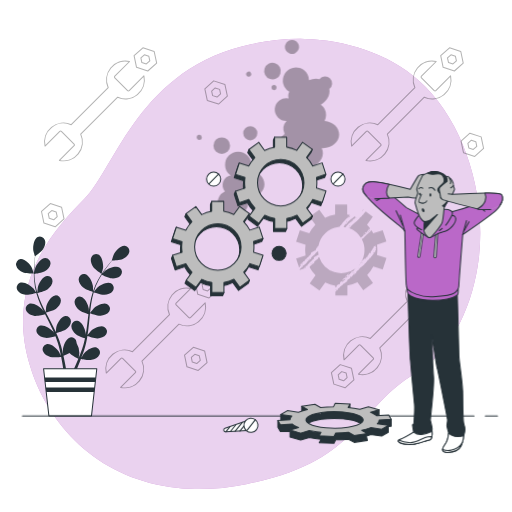
t = 0.00 s
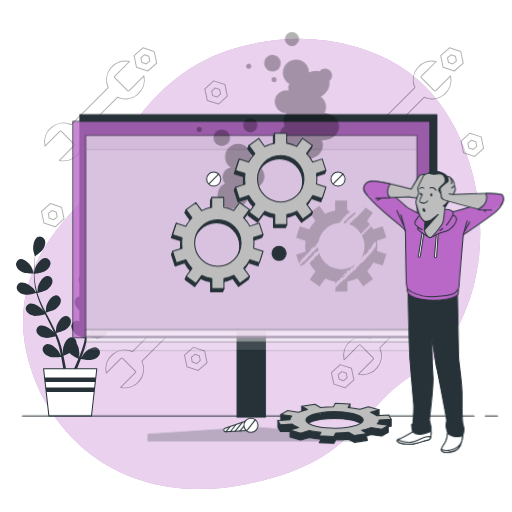
t = 1.15 s
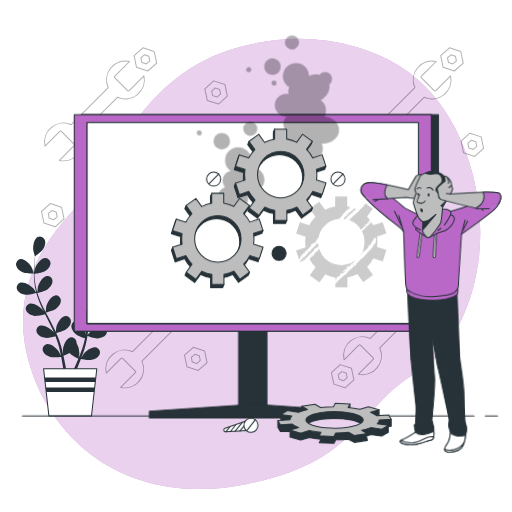
t = 2.35 s
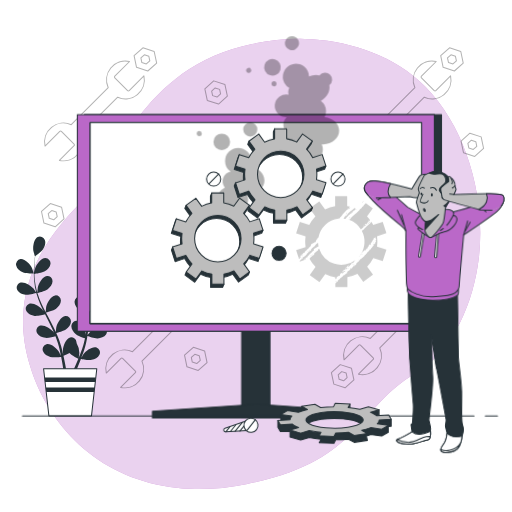
t = 3.55 s
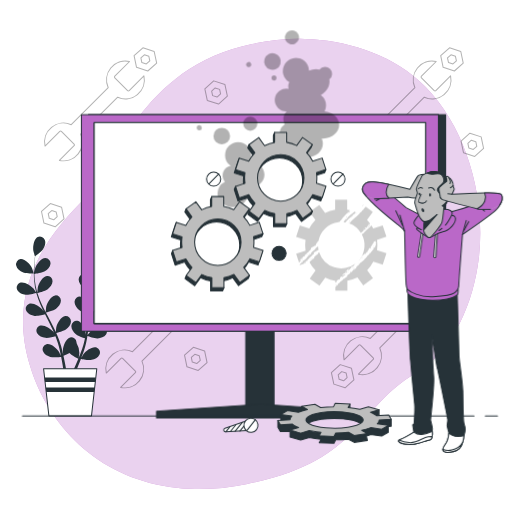
t = 4.60 s
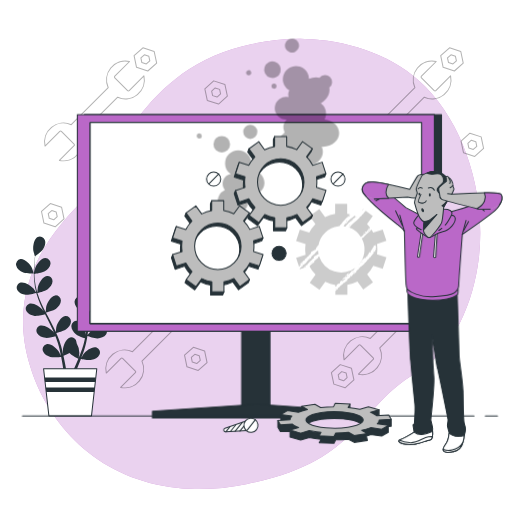
t = 5.80 s

The animated SVG that drew these frames (rendered in a browser with its animation timeline set to each time). Animation: 4 CSS @keyframes rules; one cycle of 7.00 s, repeats indefinitely.

<svg class="animated" id="freepik_stories-computer-troubleshooting" xmlns="http://www.w3.org/2000/svg" viewBox="0 0 500 500" version="1.1" xmlns:xlink="http://www.w3.org/1999/xlink" xmlns:svgjs="http://svgjs.com/svgjs"><style>svg#freepik_stories-computer-troubleshooting:not(.animated) .animable {opacity: 0;}svg#freepik_stories-computer-troubleshooting.animated #eltn2lgbxhly {animation: 1s 1 forwards ease-in slideUp;animation-delay: 0s;}svg#freepik_stories-computer-troubleshooting.animated #elxhmcxpgl44o {animation: 1s 1 forwards ease-in slideUp;animation-delay: 0.14285714285714285s;opacity: 0}svg#freepik_stories-computer-troubleshooting.animated #el25f6zzjfwpj {animation: 1s 1 forwards ease-in slideUp;animation-delay: 0.2857142857142857s;opacity: 0}svg#freepik_stories-computer-troubleshooting.animated #elvvn6aw5ac7f {animation: 1s 1 forwards ease-in slideUp;animation-delay: 0.42857142857142855s;opacity: 0}svg#freepik_stories-computer-troubleshooting.animated #el5t2czn4v1ws {animation: 1s 1 forwards ease-in slideUp;animation-delay: 0.5714285714285714s;opacity: 0}svg#freepik_stories-computer-troubleshooting.animated #elpcymii2okq {animation: 1s 1 forwards ease-in slideUp;animation-delay: 0.7142857142857142s;opacity: 0}svg#freepik_stories-computer-troubleshooting.animated #elki6zza8x3at {animation: 1s 1 forwards ease-in slideUp;animation-delay: 0.8571428571428571s;opacity: 0}svg#freepik_stories-computer-troubleshooting.animated #freepik--Device--inject-327 {animation: 1s 1 forwards ease-in slideUp,6s Infinite  linear shake;animation-delay: 0s,1s;}svg#freepik_stories-computer-troubleshooting.animated #freepik--Character--inject-327 {animation: 3s Infinite  linear wind;animation-delay: 0s;}svg#freepik_stories-computer-troubleshooting.animated #freepik--Smoke--inject-327 {animation: 3s Infinite  linear floating;animation-delay: 0s;}svg#freepik_stories-computer-troubleshooting.animated #freepik--gears-1--inject-327 {animation: 6s Infinite  linear floating;animation-delay: 0s;}            @keyframes slideUp {                0% {                    opacity: 0;                    transform: translateY(30px);                }                100% {                    opacity: 1;                    transform: inherit;                }            }                    @keyframes shake {                10%, 90% {                    transform: translate3d(-1px, 0, 0);                  }                  20%, 80% {                    transform: translate3d(2px, 0, 0);                  }                  30%, 50%, 70% {                    transform: translate3d(-4px, 0, 0);                  }                  40%, 60% {                    transform: translate3d(4px, 0, 0);                  }            }                    @keyframes wind {                0% {                    transform: rotate( 0deg );                }                25% {                    transform: rotate( 1deg );                }                75% {                    transform: rotate( -1deg );                }            }                    @keyframes floating {                0% {                    opacity: 1;                    transform: translateY(0px);                }                50% {                    transform: translateY(-10px);                }                100% {                    opacity: 1;                    transform: translateY(0px);                }            }        </style><g id="freepik--background-simple--inject-327" style="transform-origin: 245.758px 257.766px 0px;" class="animable"><path d="M467.6,251.91c-4.93,41.8-24,90.41-62.14,112.73-57.59,33.75-52.77,85.64-165.19,108.2a231.26,231.26,0,0,1-49.84,4.71,194.66,194.66,0,0,1-24.47-2C94.51,465.12,46.43,415.46,28.79,355.5,5.58,276.66,51.93,225,82.65,193.94s53.23-128,163.57-151A223.75,223.75,0,0,1,297.45,38c39.26,1,82.08,13.86,111.71,40.76q3.33,3,6.5,6.28C456.84,127.33,474.34,194.92,467.6,251.91Z" style="fill: rgb(186, 104, 200); transform-origin: 245.758px 257.766px 0px;" id="ellz9j11t6ul" class="animable"></path><g id="eleeva7a942xo"><path d="M467.6,251.91c-4.93,41.8-24,90.41-62.14,112.73-57.59,33.75-52.77,85.64-165.19,108.2a231.26,231.26,0,0,1-49.84,4.71,194.66,194.66,0,0,1-24.47-2C94.51,465.12,46.43,415.46,28.79,355.5,5.58,276.66,51.93,225,82.65,193.94s53.23-128,163.57-151A223.75,223.75,0,0,1,297.45,38c39.26,1,82.08,13.86,111.71,40.76q3.33,3,6.5,6.28C456.84,127.33,474.34,194.92,467.6,251.91Z" style="fill: rgb(255, 255, 255); opacity: 0.7; transform-origin: 245.758px 257.766px 0px;" class="animable"></path></g></g><g id="freepik--Plant--inject-327" style="transform-origin: 71.013px 318.623px 0px;" class="animable"><path d="M22.26,265.78C25.37,267.14,33,267,33,267s-1.64-5-1.78-5.28C29.53,258.2,24.25,252.44,20,253a5.13,5.13,0,0,0-4.12,6.42C16.56,262.42,19.61,264.63,22.26,265.78Z" style="fill: rgb(38, 50, 56); transform-origin: 24.3486px 259.983px 0px;" id="elpu8ke7raajf" class="animable"></path><path d="M24.88,287.81c3.23.47,10-1.5,10.55-1.65a91.77,91.77,0,0,0,4.12,11.39c.93,2.16,1.94,4.31,3,6.45-.62-.91-1.18-1.72-1.27-1.82-2.53-2.93-9.14-7.09-13.13-5.4a5.12,5.12,0,0,0-2.27,7.29c1.47,2.68,5,4,7.86,4.42s8.72-1.14,10.25-1.57c.41.81.81,1.63,1.22,2.45,2,3.91,3.94,7.81,5.76,11.69.65,1.37,1.23,2.74,1.82,4.11-.55-.81-1-1.48-1.11-1.58-2.53-2.92-9.14-7.09-13.13-5.39a5.13,5.13,0,0,0-2.27,7.28c1.47,2.68,5,4,7.86,4.42s8.15-1,10-1.49c.56,1.42,1.13,2.84,1.6,4.24.31,1,.67,1.87.92,2.86s.54,1.93.81,2.88c.44,1.85.91,3.76,1.3,5.57.28,1.27.52,2.47.77,3.69-.62-1.37-1.9-4-2-4.23-2.05-3.28-8-8.4-12.16-7.33A5.14,5.14,0,0,0,42,343c1,2.87,4.34,4.72,7.1,5.56,3.05.93,9.78.08,10.62,0,.41,2,.78,4,1.1,5.83.73,4.1,1.27,7.77,1.68,10.88h2.84c-.49-3.22-1.14-7.05-2-11.35-.41-2-.88-4.22-1.38-6.46a55.55,55.55,0,0,0,5.93-2.78c2.21,2.4,7.9,5.21,8.63,5.57-.77,1.9-1.54,3.74-2.3,5.47-1.57,3.61-3.06,6.82-4.38,9.55h3.07c1.13-2.52,2.38-5.38,3.68-8.55.79-1.93,1.6-4,2.41-6.15.82.17,7.48,1.53,10.59.83,2.82-.64,6.24-2.23,7.5-5a5.14,5.14,0,0,0-2.83-7.09c-4.11-1.38-10.38,3.29-12.68,6.4-.13.18-1.38,2.34-2.14,3.71.32-.87.65-1.72,1-2.62.65-1.79,1.25-3.59,1.91-5.53.28-.95.57-1.9.85-2.87s.51-2,.78-3c.56-2.34,1-4.75,1.41-7.18,1.56.57,7.15,2.52,10,2.31s6.5-1.26,8.17-3.82a5.14,5.14,0,0,0-1.73-7.44c-3.85-2-10.75,1.68-13.49,4.41-.17.17-1.92,2.35-2.86,3.56.23-1.46.47-2.92.65-4.41.54-4.29.94-8.66,1.37-13,.13-1.34.27-2.66.41-4,.56.21,7.15,2.66,10.39,2.44,2.89-.21,6.5-1.27,8.17-3.83a5.12,5.12,0,0,0-1.72-7.43c-3.85-2-10.76,1.67-13.5,4.4-.2.21-2.71,3.35-3.31,4.18.31-2.93.64-5.84,1.09-8.7a89.63,89.63,0,0,1,2.5-11.45c.25.1,7.12,2.7,10.45,2.46,2.88-.2,6.5-1.26,8.16-3.82a5.13,5.13,0,0,0-1.72-7.44c-3.85-2-10.75,1.68-13.5,4.41-.21.21-2.91,3.59-3.36,4.24.07-.22.11-.45.18-.67a66.15,66.15,0,0,1,4.53-10.82c1-1.93,2-3.72,3.1-5.44,1.23.62,6.88,3.36,9.89,3.48s6.6-.54,8.54-2.9a5.13,5.13,0,0,0-.89-7.58c-3.62-2.4-10.88.49-13.9,2.9-.17.13-1.69,1.65-2.79,2.77.49-.77,1-1.57,1.47-2.3,1.81-2.73,3.64-5.11,5.27-7.22.94-1.18,1.82-2.24,2.65-3.22,1.52,0,7.65-.21,10.33-1.47s5.61-3.52,6.24-6.51a5.13,5.13,0,0,0-4.29-6.31c-4.31-.47-9.43,5.44-11,9-.14.31-1.71,5.33-1.64,5.33h.1c-.82.92-1.68,1.92-2.6,3-1.69,2.07-3.57,4.42-5.45,7.12a90.82,90.82,0,0,0-5.65,9,67.42,67.42,0,0,0-4.83,10.87,1,1,0,0,1,0,.14c0-1.27,0-4.82-.07-5.1-.49-3.83-3.71-10.95-8-11.74a5.12,5.12,0,0,0-5.91,4.82c-.25,3,2,6.1,4.11,8,2.43,2.18,9.18,4.28,9.72,4.44a89.87,89.87,0,0,0-2.85,11.77c-.42,2.32-.76,4.67-1.08,7,0-1.1,0-2.08,0-2.22-.5-3.84-3.72-11-8-11.74a5.12,5.12,0,0,0-5.91,4.82c-.25,3,2,6.1,4.11,8s7.91,3.86,9.43,4.35c-.12.9-.24,1.81-.35,2.71-.52,4.35-1,8.69-1.64,12.94-.21,1.49-.48,3-.75,4.42,0-1,0-1.79,0-1.92-.5-3.83-3.71-11-8-11.74a5.13,5.13,0,0,0-5.92,4.82c-.25,3.05,2,6.1,4.12,8s7.35,3.68,9.15,4.26c-.32,1.49-.63,3-1,4.42-.27,1-.47,1.93-.81,2.9s-.61,1.9-.91,2.84c-.66,1.79-1.32,3.64-2,5.37-.47,1.21-.93,2.35-1.39,3.5.23-1.49.63-4.41.63-4.65A19.89,19.89,0,0,0,74.76,335a6.07,6.07,0,0,0-.07-1.13,5.12,5.12,0,0,0-6.27-4.35c-4.18,1.11-6.84,8.46-7,12.33,0,.22.14,2.71.26,4.28-.21-.91-.41-1.8-.63-2.73-.44-1.86-.94-3.69-1.46-5.67-.28-.94-.57-1.9-.87-2.86s-.67-2-1-2.93c-.83-2.26-1.77-4.52-2.78-6.77,1.62-.39,7.35-1.85,9.66-3.62s4.72-4.63,4.7-7.69a5.12,5.12,0,0,0-5.54-5.25c-4.31.47-8,7.33-8.83,11.12,0,.23-.3,3-.41,4.55-.62-1.35-1.22-2.7-1.89-4-1.93-3.88-4-7.74-6-11.61-.63-1.18-1.24-2.37-1.86-3.55.58-.14,7.43-1.73,10-3.71,2.3-1.75,4.73-4.63,4.71-7.69a5.13,5.13,0,0,0-5.54-5.25c-4.31.47-8,7.33-8.83,11.12-.06.28-.42,4.29-.46,5.31-1.36-2.61-2.69-5.23-3.89-7.86a90.22,90.22,0,0,1-4.23-10.92c.27-.06,7.43-1.69,10.07-3.72,2.3-1.76,4.73-4.63,4.71-7.69a5.13,5.13,0,0,0-5.54-5.25c-4.31.47-8,7.33-8.83,11.12-.06.3-.45,4.6-.46,5.39-.07-.22-.16-.44-.22-.65A66,66,0,0,1,34,273.79c-.24-2.16-.35-4.23-.41-6.24,1.36-.17,7.59-1,10.17-2.56s5.21-4.09,5.52-7.13A5.13,5.13,0,0,0,44.33,252c-4.33,0-8.8,6.4-10,10.08-.07.2-.5,2.31-.8,3.85,0-.91,0-1.85,0-2.72,0-3.28.22-6.28.42-8.93.13-1.51.28-2.88.43-4.15,1.25-.86,6.26-4.4,7.8-6.93s2.74-6,1.61-8.87a5.13,5.13,0,0,0-7-2.9c-3.85,2-4.87,9.74-4.23,13.56.06.32,1.51,5.38,1.58,5.34l.07-.05c-.17,1.22-.33,2.53-.49,4-.26,2.66-.54,5.66-.61,9a89.84,89.84,0,0,0,.25,10.62,67.16,67.16,0,0,0,2,11.73l0,.13c-.68-1.07-2.69-4-2.87-4.21-2.53-2.92-9.14-7.09-13.13-5.39A5.13,5.13,0,0,0,17,283.39C18.5,286.07,22,287.4,24.88,287.81Z" style="fill: rgb(38, 50, 56); transform-origin: 71.3261px 298.108px 0px;" id="el34j2jwgikst" class="animable"></path><path d="M99.18,267.46c.07,0,1.38-5.06,1.43-5.39.53-3.83-.69-11.55-4.59-13.43a5.13,5.13,0,0,0-7,3.09c-1,2.87.28,6.4,1.85,8.82C92.74,263.4,99.18,267.45,99.18,267.46Z" style="fill: rgb(38, 50, 56); transform-origin: 94.6968px 257.821px 0px;" id="el1u5suoafox3" class="animable"></path><polygon points="89.33 406.3 47.76 406.3 42.57 360.14 94.53 360.14 89.33 406.3" style="fill: rgb(255, 255, 255); stroke: rgb(38, 50, 56); stroke-linecap: round; stroke-linejoin: round; transform-origin: 68.55px 383.22px 0px;" id="elrdkdj3wjno" class="animable"></polygon><polygon points="43.52 368.6 44.02 373.07 93.07 373.07 93.58 368.6 43.52 368.6" style="fill: rgb(38, 50, 56); transform-origin: 68.55px 370.835px 0px;" id="elf1pkfydrks6" class="animable"></polygon><polygon points="91.97 382.91 92.47 378.44 44.63 378.44 45.13 382.91 91.97 382.91" style="fill: rgb(38, 50, 56); transform-origin: 68.55px 380.675px 0px;" id="el5b6og8vrlpj" class="animable"></polygon></g><g id="freepik--Tools--inject-327" style="transform-origin: 256.395px 212.707px 0px;" class="animable"><g id="elmetx6r6z5be"><path d="M78.8,131,114.93,94.9a18.45,18.45,0,0,0,25.61-20.83L126.16,88.44a1.1,1.1,0,0,1-1.56,0L112.14,76a1.1,1.1,0,0,1,0-1.56l14.38-14.37a18.45,18.45,0,0,0-20.83,25.61L69.56,121.78A18.45,18.45,0,0,0,44,142.61l14.38-14.37a1.09,1.09,0,0,1,1.55,0L72.35,140.7a1.1,1.1,0,0,1,0,1.56L58,156.63A18.44,18.44,0,0,0,78.8,131Z" style="fill: none; stroke: rgb(0, 0, 0); stroke-linecap: round; stroke-linejoin: round; opacity: 0.3; transform-origin: 92.2728px 108.349px 0px;" class="animable"></path></g><g id="el9qhaed70lp"><path d="M150.57,50.28l-11-3.61-8.63,7.72,2.38,11.34,11,3.6L153,61.61Zm-7.68,12.21-4.36-1.43-.94-4.49,3.42-3,4.35,1.42.94,4.49Z" style="fill: none; stroke: rgb(0, 0, 0); stroke-linecap: round; stroke-linejoin: round; opacity: 0.3; transform-origin: 141.97px 58px 0px;" class="animable"></path></g><g id="elqobwvmuxa"><path d="M397.78,294.38l-36.13,36.13A18.45,18.45,0,0,0,336,351.34L350.42,337a1.1,1.1,0,0,1,1.56,0l12.46,12.47a1.09,1.09,0,0,1,0,1.55l-14.38,14.38a18.45,18.45,0,0,0,20.83-25.61L407,303.62a18.45,18.45,0,0,0,25.61-20.83l-14.38,14.38a1.1,1.1,0,0,1-1.56,0l-12.46-12.46a1.1,1.1,0,0,1,0-1.56l14.38-14.38a18.45,18.45,0,0,0-20.83,25.61Z" style="fill: none; stroke: rgb(0, 0, 0); stroke-linecap: round; stroke-linejoin: round; opacity: 0.3; transform-origin: 384.303px 317.085px 0px;" class="animable"></path></g><g id="elhoytzf7wk8"><path d="M326,375.13l11,3.61,8.62-7.73-2.37-11.33-11-3.61-8.63,7.73Zm7.68-12.21,4.36,1.43.94,4.48-3.42,3.06-4.35-1.43-.94-4.48Z" style="fill: none; stroke: rgb(0, 0, 0); stroke-linecap: round; stroke-linejoin: round; opacity: 0.3; transform-origin: 334.62px 367.405px 0px;" class="animable"></path></g><g id="el1o6jdt1zo1"><path d="M378.25,131,414.38,94.9A18.45,18.45,0,0,0,440,74.07L425.61,88.44a1.09,1.09,0,0,1-1.55,0L411.59,76a1.1,1.1,0,0,1,0-1.56L426,60.05a18.45,18.45,0,0,0-20.83,25.61L369,121.78a18.45,18.45,0,0,0-25.61,20.83l14.38-14.37a1.1,1.1,0,0,1,1.56,0L371.8,140.7a1.1,1.1,0,0,1,0,1.56l-14.38,14.37A18.44,18.44,0,0,0,378.25,131Z" style="fill: none; stroke: rgb(0, 0, 0); stroke-linecap: round; stroke-linejoin: round; opacity: 0.3; transform-origin: 391.696px 108.343px 0px;" class="animable"></path></g><g id="el3wwocasfaq3"><path d="M450,50.28l-11-3.61-8.62,7.72,2.37,11.34,11,3.6,8.62-7.72Zm-7.68,12.21L438,61.06,437,56.57l3.42-3,4.35,1.42.94,4.49Z" style="fill: none; stroke: rgb(0, 0, 0); stroke-linecap: round; stroke-linejoin: round; opacity: 0.3; transform-origin: 441.375px 58px 0px;" class="animable"></path></g><g id="elydw91kdrsf"><path d="M469.88,133.68l-11-3.6-8.63,7.72,2.38,11.33,11,3.61,8.63-7.73Zm-7.68,12.21-4.36-1.42L456.9,140l3.42-3.06,4.35,1.43.94,4.49Z" style="fill: none; stroke: rgb(0, 0, 0); stroke-linecap: round; stroke-linejoin: round; opacity: 0.3; transform-origin: 461.255px 141.41px 0px;" class="animable"></path></g><g id="elz54k2mbjxba"><path d="M219.67,82.6l-11-3.61-8.62,7.73,2.37,11.33,11,3.61,8.62-7.73ZM212,94.81l-4.36-1.43-.94-4.48,3.42-3.06,4.35,1.43.94,4.48Z" style="fill: none; stroke: rgb(0, 0, 0); stroke-linecap: round; stroke-linejoin: round; opacity: 0.3; transform-origin: 211.045px 90.325px 0px;" class="animable"></path></g><g id="el4mv63biitv4"><path d="M199.82,342.75l-11-3.61-8.62,7.72,2.38,11.33,11,3.61,8.62-7.72ZM192.13,355l-4.35-1.43-.94-4.49,3.41-3.06,4.35,1.43,1,4.49Z" style="fill: none; stroke: rgb(0, 0, 0); stroke-linecap: round; stroke-linejoin: round; opacity: 0.3; transform-origin: 191.2px 350.47px 0px;" class="animable"></path></g><g id="el4vsehz6yfjg"><path d="M60.15,202.41l-11-3.6-8.62,7.72,2.37,11.33,11,3.61,8.62-7.73Zm-7.69,12.21-4.35-1.42-1-4.49,3.42-3.06,4.35,1.43,1,4.49Z" style="fill: none; stroke: rgb(0, 0, 0); stroke-linecap: round; stroke-linejoin: round; opacity: 0.3; transform-origin: 51.525px 210.14px 0px;" class="animable"></path></g><g id="el1vv9fy8u2in"><path d="M138.63,352.69l36.12-36.13a18.44,18.44,0,0,0,25.61-20.83L186,310.11a1.1,1.1,0,0,1-1.56,0L172,297.65a1.1,1.1,0,0,1,0-1.56l14.37-14.38a18.45,18.45,0,0,0-20.83,25.61l-36.12,36.13a18.45,18.45,0,0,0-25.61,20.83l14.37-14.38a1.1,1.1,0,0,1,1.56,0l12.46,12.46a1.1,1.1,0,0,1,0,1.56L117.8,378.3a18.45,18.45,0,0,0,20.83-25.61Z" style="fill: none; stroke: rgb(0, 0, 0); stroke-linecap: round; stroke-linejoin: round; opacity: 0.3; transform-origin: 152.087px 330.005px 0px;" class="animable"></path></g><g id="el6w1qu6f2fi7"><path d="M210.4,271.94l-11-3.61-8.63,7.73,2.38,11.33,11,3.61,8.63-7.73Zm-7.68,12.21-4.36-1.43-.94-4.48,3.41-3.06,4.36,1.43.94,4.48Z" style="fill: none; stroke: rgb(0, 0, 0); stroke-linecap: round; stroke-linejoin: round; opacity: 0.3; transform-origin: 201.775px 279.665px 0px;" class="animable"></path></g></g><g id="freepik--Device--inject-327" style="transform-origin: 249.33px 260.08px 0px;" class="animable"><rect x="232" y="295.89" width="27.63" height="111.46" style="fill: rgb(38, 50, 56); stroke: rgb(38, 50, 56); stroke-linecap: round; stroke-linejoin: round; transform-origin: 245.815px 351.62px 0px;" id="eltn2lgbxhly" class="animable"></rect><rect x="78.51" y="112.03" width="348.66" height="211.48" style="fill: rgb(38, 50, 56); stroke: rgb(38, 50, 56); stroke-linecap: round; stroke-linejoin: round; transform-origin: 252.84px 217.77px 0px;" id="elxhmcxpgl44o" class="animable"></rect><rect x="71.49" y="112.03" width="348.66" height="211.48" style="fill: rgb(186, 104, 200); stroke: rgb(38, 50, 56); stroke-linecap: round; stroke-linejoin: round; transform-origin: 245.82px 217.77px 0px;" id="el25f6zzjfwpj" class="animable"></rect><rect x="84.05" y="119.65" width="323.53" height="196.24" style="fill: rgb(255, 255, 255); stroke: rgb(38, 50, 56); stroke-linecap: round; stroke-linejoin: round; transform-origin: 245.815px 217.77px 0px;" id="elvvn6aw5ac7f" class="animable"></rect><rect x="84.05" y="304.07" width="323.53" height="11.82" style="fill: rgb(255, 255, 255); stroke: rgb(38, 50, 56); stroke-linecap: round; stroke-linejoin: round; transform-origin: 245.815px 309.98px 0px;" id="el5t2czn4v1ws" class="animable"></rect><polygon points="247.33 394.84 144.9 401.46 144.9 408.13 346.74 408.13 346.74 401.46 247.33 394.84" style="fill: rgb(38, 50, 56); stroke: rgb(38, 50, 56); stroke-linecap: round; stroke-linejoin: round; transform-origin: 245.82px 401.485px 0px;" id="elpcymii2okq" class="animable"></polygon><rect x="84.05" y="119.65" width="323.53" height="196.24" style="fill: rgb(255, 255, 255); stroke: rgb(38, 50, 56); stroke-linecap: round; stroke-linejoin: round; transform-origin: 245.815px 217.77px 0px;" id="elki6zza8x3at" class="animable"></rect></g><g id="freepik--Floor--inject-327" style="transform-origin: 253.855px 406.3px 0px;" class="animable"><line x1="462.87" y1="406.3" x2="21.94" y2="406.3" style="fill: none; stroke: rgb(38, 50, 56); stroke-linecap: round; stroke-linejoin: round; transform-origin: 242.405px 406.3px 0px;" id="elxjyjld3g2tk" class="animable"></line><line x1="485.77" y1="406.3" x2="473.9" y2="406.3" style="fill: none; stroke: rgb(38, 50, 56); stroke-linecap: round; stroke-linejoin: round; transform-origin: 479.835px 406.3px 0px;" id="el2pqnh8innix" class="animable"></line></g><g id="freepik--Character--inject-327" style="transform-origin: 422.46px 304.673px 0px;" class="animable animator-active"><path d="M398.33,282.83s1.66,59,2.5,69.27,3.34,37.3,3.9,42.31-.56,19.21-.56,19.21L402.78,415l1.11,7s-8.91,5.57-13.36,7.24,1.11,3.89,5,4.45A26.61,26.61,0,0,0,407,433.1c4.46-1.11,10-3.06,12-3.34S422,427,422,423.92s-.28-3.34,0-4.74-1.4-7.23-1.68-8.62,3.9-32.85,3.07-42.87-1.12-23.66-1.12-25.05-.55-15.87-.55-15.87,4.73,32,5.29,33.13,9.74,47.59,10,49.82-.84,4.73-.56,6.4,1.67,6.68,1.67,6.68-.84,7.52-3.34,10.86-3.06,6.12-1.67,7.24,4.45,1.11,8.07.28,3.62-.28,7-3.07,4.45-10.85,4.45-11.69,1.4-3.62,1.4-6.68,0-1.67-1.12-6.12-.83-21.71-1.11-31.73-3.62-30.07-3.62-34-1.67-62.08-1.67-62.08S419.77,294,398.33,282.83Z" style="fill: rgb(38, 50, 56); stroke: rgb(38, 50, 56); stroke-linecap: round; stroke-linejoin: round; transform-origin: 421.457px 362.302px 0px;" id="eluc8vaj088f" class="animable"></path><path d="M410.73,424.35a11.4,11.4,0,0,1-6.84-2.38s-8.91,5.57-13.36,7.24,1.11,3.89,5,4.45A26.61,26.61,0,0,0,407,433.1c4.46-1.11,10-3.06,12-3.34S422,427,422,423.92c0-1.29-.05-2.08-.09-2.67C418.82,422.55,413.69,424.48,410.73,424.35Z" style="fill: rgb(255, 255, 255); stroke: rgb(38, 50, 56); stroke-linecap: round; stroke-linejoin: round; transform-origin: 405.442px 427.644px 0px;" id="els9cfgxlolbi" class="animable"></path><path d="M417.8,426.57c-5.05.4-10.85,6.53-18.59,5.66a31.78,31.78,0,0,1-9.81-2.45c-2.09,1.57,2.68,3.39,6.14,3.88A26.61,26.61,0,0,0,407,433.1c4.46-1.11,10-3.06,12-3.34,1.41-.2,2.38-1.58,2.81-3.48C420.82,426.34,419.56,426.43,417.8,426.57Z" style="fill: rgb(255, 255, 255); stroke: rgb(38, 50, 56); stroke-linecap: round; stroke-linejoin: round; transform-origin: 405.349px 430.158px 0px;" id="eltfqfb7s316i" class="animable"></path><path d="M446.89,426.37a12.2,12.2,0,0,1-8.76-3.57s-.84,7.52-3.34,10.86-3.06,6.12-1.67,7.24,4.45,1.11,8.07.28,3.62-.28,7-3.07,4.45-10.85,4.45-11.69a5.16,5.16,0,0,1,.31-1.24A14.9,14.9,0,0,1,446.89,426.37Z" style="fill: rgb(255, 255, 255); stroke: rgb(38, 50, 56); stroke-linecap: round; stroke-linejoin: round; transform-origin: 442.663px 432.287px 0px;" id="el38jnnlqpq9g" class="animable"></path><path d="M448.15,438.11c1.48-1.23,2.53-3.51,3.23-5.74l0,.06A15.54,15.54,0,0,1,441,439.5a13.35,13.35,0,0,1-8.65-.55,2.25,2.25,0,0,0,.74,1.95c1.39,1.11,4.45,1.11,8.07.28S444.81,440.9,448.15,438.11Z" style="fill: rgb(255, 255, 255); stroke: rgb(38, 50, 56); stroke-linecap: round; stroke-linejoin: round; transform-origin: 441.857px 437.071px 0px;" id="el464k1xuh0l6" class="animable"></path><path d="M397.69,281.06s-.8,3.88.81,5.82,8.08,6.14,23.44,6.31S443.77,290,446,288.5s1.29-7.92,1.29-7.92a68.85,68.85,0,0,1-22.95,5.33C412.08,286.4,397.69,281.06,397.69,281.06Z" style="fill: rgb(186, 104, 200); stroke: rgb(38, 50, 56); stroke-linecap: round; stroke-linejoin: round; transform-origin: 422.489px 286.888px 0px;" id="elifwcev9s08p" class="animable"></path><path d="M411,210.14l-14.11-7.34s-17.27-15.12-25.76-20.73-15.69-3.74-16.27,3.17,28.64,29.79,34,34.11,6.48,6.48,6.48,6.48.72,38.57,1,44.76,0,10.36,2,12.24,11.37,7.62,24.47,6.9,19-2,21.45-4,3.88-3.74,3.88-7.19S451.87,229,451.87,229s25.91-17.7,32.53-23.6,7.06-14.25,2.74-15.12-15.26,4.47-19.58,7.2-18.13,7.05-22.88,8.35-9.5,2.73-9.5,2.73S423.23,211.86,411,210.14Z" style="fill: rgb(186, 104, 200); stroke: rgb(38, 50, 56); stroke-linecap: round; stroke-linejoin: round; transform-origin: 422.406px 234.282px 0px;" id="elcvzs1oz20xs" class="animable"></path><line x1="395.31" y1="225.83" x2="390.93" y2="209.98" style="fill: none; stroke: rgb(38, 50, 56); stroke-linecap: round; stroke-linejoin: round; transform-origin: 393.12px 217.905px 0px;" id="elzkoob51x9wg" class="animable"></line><line x1="393.43" y1="220.15" x2="386.78" y2="205.82" style="fill: none; stroke: rgb(38, 50, 56); stroke-linecap: round; stroke-linejoin: round; transform-origin: 390.105px 212.985px 0px;" id="elp4dt8q8516" class="animable"></line><line x1="451.87" y1="228.99" x2="455.53" y2="215.38" style="fill: none; stroke: rgb(38, 50, 56); stroke-linecap: round; stroke-linejoin: round; transform-origin: 453.7px 222.185px 0px;" id="el93gvpxr6usw" class="animable"></line><line x1="453.04" y1="225.56" x2="458.03" y2="216.62" style="fill: none; stroke: rgb(38, 50, 56); stroke-linecap: round; stroke-linejoin: round; transform-origin: 455.535px 221.09px 0px;" id="el5yij7gdia5a" class="animable"></line><line x1="376.81" y1="190.87" x2="367.67" y2="195.85" style="fill: none; stroke: rgb(38, 50, 56); stroke-linecap: round; stroke-linejoin: round; transform-origin: 372.24px 193.36px 0px;" id="el5xdsn134xdi" class="animable"></line><line x1="469.04" y1="202.71" x2="473.4" y2="206.24" style="fill: none; stroke: rgb(38, 50, 56); stroke-linecap: round; stroke-linejoin: round; transform-origin: 471.22px 204.475px 0px;" id="el3r1ei7yusyx" class="animable"></line><path d="M411.72,227l-3.6,23.25a.94.94,0,0,0,.79,1.07h0a.93.93,0,0,0,1.07-.79L413.3,228Z" style="fill: rgb(255, 255, 255); stroke: rgb(38, 50, 56); stroke-linecap: round; stroke-linejoin: round; transform-origin: 410.705px 239.166px 0px;" id="ellnqw6nbdvu" class="animable"></path><path d="M425.68,227.84l-1.91,22.81a1.06,1.06,0,0,0,1.12,1.15h0a1.06,1.06,0,0,0,1-1l1.53-23.4Z" style="fill: rgb(255, 255, 255); stroke: rgb(38, 50, 56); stroke-linecap: round; stroke-linejoin: round; transform-origin: 425.593px 239.601px 0px;" id="el1qd1hpxr423" class="animable"></path><path d="M410.13,209.13s-5.18,5.76-5.61,8.06,3.6,5.18,3.6,5.18-2,.58-.58,1.87,9.79,7.78,12.24,7.78,5.47-3.89,13-5.62,12.81-9.5,12.24-13.1a3.09,3.09,0,0,0-3.75-2.88s1.44-3.16-.86-4.6-7.63-1.44-10.22-1.15S416.61,205.53,410.13,209.13Z" style="fill: rgb(186, 104, 200); stroke: rgb(38, 50, 56); stroke-linecap: round; stroke-linejoin: round; transform-origin: 424.775px 218.269px 0px;" id="eljg6eakt8fnm" class="animable"></path><path d="M431.85,223a35.46,35.46,0,0,1-2.86,2.1" style="fill: none; stroke: rgb(38, 50, 56); stroke-linecap: round; stroke-linejoin: round; transform-origin: 430.42px 224.05px 0px;" id="el6kmoman86qm" class="animable"></path><path d="M441.22,210.42s-3.45,6.63-6,9.5" style="fill: none; stroke: rgb(38, 50, 56); stroke-linecap: round; stroke-linejoin: round; transform-origin: 438.22px 215.17px 0px;" id="elioxmz7jfufl" class="animable"></path><line x1="408.12" y1="222.37" x2="411.72" y2="224.39" style="fill: none; stroke: rgb(38, 50, 56); stroke-linecap: round; stroke-linejoin: round; transform-origin: 409.92px 223.38px 0px;" id="eloa6ubx00b78" class="animable"></line><path d="M357.88,191.28c-1.58-1.44-5.61-5.47-2.44-10.36s8.06-3.17,12.09-3.17,33.1,7.05,33.1,7.05,6.19-10.65,7.49-12.52,6.33-2,6.33-2,1.15.43.58,1.87-1.59.72-1.87,4-1.88,15.11-4.61,16.55-9.93-.29-9.93-.29L365.94,194" style="fill: rgb(189, 189, 189); stroke: rgb(38, 50, 56); stroke-linecap: round; stroke-linejoin: round; transform-origin: 384.723px 182.14px 0px;" id="elor9z9hhu0r" class="animable"></path><path d="M365.94,194l14.06-.69a7.27,7.27,0,0,1-2.54-5.5A14.14,14.14,0,0,1,380,180c-5.8-1.27-11-2.29-12.49-2.29-4,0-8.93-1.73-12.09,3.17s.86,8.92,2.44,10.36" style="fill: rgb(186, 104, 200); stroke: rgb(38, 50, 56); stroke-linecap: round; stroke-linejoin: round; transform-origin: 367.121px 185.707px 0px;" id="elme297pso7f" class="animable"></path><path d="M412.72,171.27s-6,11.95-5.75,13.39,1,3.17,1,3.74-3.16,7.92-2.59,9.93,3,11.38,5.33,14.69,3.88,3.31,3.88,3.31-1.15,7.91-.28,10.22,3.74,6,5.47,5.47,11.22-11.66,12.09-15,1.87-14.69,1.87-14.69,1.73-3.16,2.73-4.6a22.78,22.78,0,0,0,5.19-13.39c.28-7.48-6.91-14.39-13.39-16.26S415,170,412.72,171.27Z" style="fill: rgb(189, 189, 189); stroke: rgb(38, 50, 56); stroke-linecap: round; stroke-linejoin: round; transform-origin: 423.49px 199.821px 0px;" id="elmqfqilogvh" class="animable"></path><path d="M411.57,189.84s-3.16,7-2.59,7.34a6,6,0,0,0,5,1c2.73-.72,2.73-2.16,2.73-2.16" style="fill: none; stroke: rgb(38, 50, 56); stroke-linecap: round; stroke-linejoin: round; transform-origin: 412.811px 194.097px 0px;" id="el5z2rlebo21d" class="animable"></path><path d="M414.37,204.81c.4,1,.2,2.08-.43,2.32s-1.46-.41-1.86-1.45-.2-2.08.43-2.32S414,203.77,414.37,204.81Z" style="fill: rgb(38, 50, 56); transform-origin: 413.225px 205.245px 0px;" id="elpbmkpv3tdl" class="animable"></path><path d="M414.59,216.33s2.16-.29,3.89-.72,8.64-6.19,8.64-6.19L414,224.53Z" style="fill: rgb(38, 50, 56); stroke: rgb(38, 50, 56); stroke-linecap: round; stroke-linejoin: round; transform-origin: 420.56px 216.975px 0px;" id="elu9sjnsxy9lb" class="animable"></path><path d="M418.91,183.65s3.75-2.3,5.76,2.16" style="fill: none; stroke: rgb(38, 50, 56); stroke-linecap: round; stroke-linejoin: round; transform-origin: 421.79px 184.434px 0px;" id="elzeaxjxklyh8" class="animable"></path><path d="M412.87,183.8a2.94,2.94,0,0,0-4,.57" style="fill: none; stroke: rgb(38, 50, 56); stroke-linecap: round; stroke-linejoin: round; transform-origin: 410.87px 183.815px 0px;" id="elqax1d2tf6yh" class="animable"></path><path d="M421.22,190.35c0,.83-.42,1.51-.94,1.51s-.94-.68-.94-1.51.42-1.52.94-1.52S421.22,189.51,421.22,190.35Z" style="fill: rgb(38, 50, 56); transform-origin: 420.28px 190.345px 0px;" id="elefihu4knj" class="animable"></path><ellipse cx="410.05" cy="189.57" rx="0.86" ry="1.38" style="fill: rgb(38, 50, 56); transform-origin: 410.05px 189.57px 0px;" id="elrvs7e7ga3r" class="animable"></ellipse><path d="M432.16,200.92a15,15,0,0,0,1.76,1.12c.47-.85,1.74-3.12,2.55-4.28a22.78,22.78,0,0,0,5.19-13.39c.28-7.48-6.91-14.39-13.39-16.26a17.1,17.1,0,0,0-10.56.81c.19.37.85.79,2.64,1.06,3.89.57,8.49-1.3,10.94.43s3.46,6.91,1.3,8.78-6.62,4.89-4.75,7.34a15,15,0,0,1,2.88,5.47c0,.58-.87,1.15,0,1.3s2,.43,2.44-.87,2.74-3.31,3.89-1-.29,5-1.58,6.76A10.58,10.58,0,0,1,432.16,200.92Z" style="fill: rgb(38, 50, 56); stroke: rgb(38, 50, 56); stroke-linecap: round; stroke-linejoin: round; transform-origin: 429.689px 184.833px 0px;" id="elmhtupdakwir" class="animable"></path><path d="M479.08,204.67l-11.37-.43s-33.4-8.21-35.84-9.5-1.87-5-2.16-5.91-1-4.75-.29-5.75,6.77-5.62,7.2-6.19-.72-3.31-.43-4,1-.87,1.72-.43a1.92,1.92,0,0,1,.87,1.15s1.44.28,2.73,2.59,1.58,4.17,1.3,5,1.29,2.59,1,3.88a28.16,28.16,0,0,1-2.15,4.61s27.2-1.15,31.81-1.15,15.4-.58,16.69,2,0,7.05-2.16,10.08" style="fill: rgb(189, 189, 189); stroke: rgb(38, 50, 56); stroke-linecap: round; stroke-linejoin: round; transform-origin: 459.894px 188.445px 0px;" id="elo9pf2bb1k6" class="animable"></path><line x1="441.66" y1="189.7" x2="437.67" y2="189.2" style="fill: none; stroke: rgb(38, 50, 56); stroke-linecap: round; stroke-linejoin: round; transform-origin: 439.665px 189.45px 0px;" id="eltdawcbjbz8" class="animable"></line><path d="M438.78,173.58s1.8,3.58,1.38,4.62l-.41,1" style="fill: none; stroke: rgb(38, 50, 56); stroke-linecap: round; stroke-linejoin: round; transform-origin: 439.502px 176.39px 0px;" id="elk4czyj96lv" class="animable"></path><path d="M442.81,181.21a20.14,20.14,0,0,1-2.65,2.18" style="fill: none; stroke: rgb(38, 50, 56); stroke-linecap: round; stroke-linejoin: round; transform-origin: 441.485px 182.3px 0px;" id="elhyta1uvh2c" class="animable"></path><path d="M488,200.64c2.16-3,3.46-7.49,2.16-10.08s-11.94-2-16.6-2a10.11,10.11,0,0,1,.19,7.77c-1.28,3.67-4.89,6.22-7.35,7.59l1.31.33,11.37.43" style="fill: rgb(186, 104, 200); stroke: rgb(38, 50, 56); stroke-linecap: round; stroke-linejoin: round; transform-origin: 478.539px 196.591px 0px;" id="el8moqmvfbcby" class="animable"></path></g><g id="freepik--Smoke--inject-327" style="transform-origin: 261.67px 125.226px 0px;" class="animable"><g id="elt0m9c2i3rdi"><g style="opacity: 0.3; transform-origin: 225.205px 167.36px 0px;" class="animable"><path d="M244,166.67a12.31,12.31,0,0,0,1.42-5.73,12.82,12.82,0,0,0-25.64,0,12.48,12.48,0,0,0,5.43,10.27,9.61,9.61,0,0,0-5.66,15.62,13.08,13.08,0,0,0-7.17,11.37c0,7.36,6.71,13.34,15,13.34s15-6,15-13.34a12,12,0,0,0-1.11-5q.73.06,1.47.06c8.58,0,15.54-6,15.54-13.31C258.22,173,252,167.24,244,166.67Z" id="el2ojkjcq4yzt" style="transform-origin: 235.33px 179.83px 0px;" class="animable"></path><circle cx="216.55" cy="142.21" r="8.14" id="elg8x569fjx2k" style="transform-origin: 216.55px 142.21px 0px;" class="animable"></circle><path d="M194.61,131.6a2.47,2.47,0,1,0,2.46,2.47A2.48,2.48,0,0,0,194.61,131.6Z" id="elggg6y36yklf" style="transform-origin: 194.6px 134.07px 0px;" class="animable"></path><path d="M244.41,137a6.91,6.91,0,1,0-6.9-6.91A6.9,6.9,0,0,0,244.41,137Z" id="elwc94ky6hu2i" style="transform-origin: 244.42px 130.09px 0px;" class="animable"></path></g></g><g id="elqetk1zhhrej"><g style="opacity: 0.3; transform-origin: 285.805px 100.916px 0px;" class="animable"><path d="M267.58,83a2.47,2.47,0,1,0,2.47,2.46A2.46,2.46,0,0,0,267.58,83Z" id="elmqaz5o7j4x" style="transform-origin: 267.58px 85.47px 0px;" class="animable"></path><path d="M262.3,62.2a8.14,8.14,0,1,0,11,3.44A8.13,8.13,0,0,0,262.3,62.2Z" id="elu5rbjfyhqvi" style="transform-origin: 266.084px 69.406px 0px;" class="animable"></path><path d="M317,118a12.31,12.31,0,0,0,1.42-5.73,12.46,12.46,0,0,0-5.09-10c6.07-3.37,9.31-9.65,8.33-15.35a6.9,6.9,0,1,0-9.69-9.66,16.77,16.77,0,0,0-10.21,1.1,12.27,12.27,0,0,0-1.4-5.73,12.82,12.82,0,0,0-22.72,11.89,12.35,12.35,0,0,0,4.87,5,8.08,8.08,0,0,0-1.07,4,8,8,0,0,0,.42,2.55,11.17,11.17,0,1,0-2,22.07,11.18,11.18,0,0,0-1.95,12.53A11.17,11.17,0,0,0,285.42,151c.8,6.7,7.16,11.92,14.89,11.92,8.28,0,15-6,15-13.34a12.15,12.15,0,0,0-1.1-5q.72.06,1.47.06c8.58,0,15.53-6,15.53-13.31C331.19,124.3,324.92,118.59,317,118Z" id="el627o6yzemqd" style="transform-origin: 299.746px 114.335px 0px;" class="animable"></path><path d="M241.71,70.19a2.47,2.47,0,1,0,3.33,1A2.46,2.46,0,0,0,241.71,70.19Z" id="eljtt131zdis" style="transform-origin: 242.87px 72.3685px 0px;" class="animable"></path><path d="M288.35,51.91A6.9,6.9,0,1,0,279,49,6.9,6.9,0,0,0,288.35,51.91Z" id="elied3c1vyqv" style="transform-origin: 285.12px 45.8121px 0px;" class="animable"></path></g></g></g><g id="freepik--Screws--inject-327" style="transform-origin: 269.3px 295.06px 0px;" class="animable"><path d="M215.48,174.83a6.88,6.88,0,1,0-6.88,6.88A6.88,6.88,0,0,0,215.48,174.83Z" style="fill: rgb(255, 255, 255); stroke: rgb(38, 50, 56); stroke-linecap: round; stroke-linejoin: round; transform-origin: 208.6px 174.83px 0px;" id="elhrns3hc2k05" class="animable"></path><line x1="213.56" y1="169.9" x2="204.16" y2="179.3" style="fill: rgb(255, 255, 255); stroke: rgb(38, 50, 56); stroke-linecap: round; stroke-linejoin: round; transform-origin: 208.86px 174.6px 0px;" id="eloo18krnryic" class="animable"></line><path d="M279.33,247.37a6.88,6.88,0,1,0-6.88,6.88A6.88,6.88,0,0,0,279.33,247.37Z" style="fill: rgb(38, 50, 56); stroke: rgb(38, 50, 56); stroke-linecap: round; stroke-linejoin: round; transform-origin: 272.45px 247.37px 0px;" id="el53rvohyxni6" class="animable"></path><path d="M336.88,174.83a6.88,6.88,0,1,0-6.88,6.88A6.88,6.88,0,0,0,336.88,174.83Z" style="fill: rgb(255, 255, 255); stroke: rgb(38, 50, 56); stroke-linecap: round; stroke-linejoin: round; transform-origin: 330px 174.83px 0px;" id="el0plfdsyl879" class="animable"></path><line x1="334.96" y1="169.9" x2="325.56" y2="179.3" style="fill: rgb(255, 255, 255); stroke: rgb(38, 50, 56); stroke-linecap: round; stroke-linejoin: round; transform-origin: 330.26px 174.6px 0px;" id="eln5udecx2cx9" class="animable"></line><path d="M243.63,409.82l-24,8.34a1.82,1.82,0,0,0-1.21,1.94h0a1.83,1.83,0,0,0,1.93,1.6L245,420.23Z" style="fill: rgb(255, 255, 255); stroke: rgb(38, 50, 56); stroke-linecap: round; stroke-linejoin: round; transform-origin: 231.703px 415.762px 0px;" id="elhbfbbvlg0hr" class="animable"></path><line x1="220.39" y1="421.7" x2="224.34" y2="416.85" style="fill: none; stroke: rgb(38, 50, 56); stroke-linecap: round; stroke-linejoin: round; transform-origin: 222.365px 419.275px 0px;" id="el1r7oju155px" class="animable"></line><line x1="224.88" y1="421.35" x2="230.07" y2="415.03" style="fill: none; stroke: rgb(38, 50, 56); stroke-linecap: round; stroke-linejoin: round; transform-origin: 227.475px 418.19px 0px;" id="elbov2krltj7k" class="animable"></line><line x1="229.39" y1="421.23" x2="236.52" y2="412.48" style="fill: none; stroke: rgb(38, 50, 56); stroke-linecap: round; stroke-linejoin: round; transform-origin: 232.955px 416.855px 0px;" id="el1e0wfs2l7ra" class="animable"></line><line x1="234.12" y1="420.97" x2="242.57" y2="410.62" style="fill: none; stroke: rgb(38, 50, 56); stroke-linecap: round; stroke-linejoin: round; transform-origin: 238.345px 415.795px 0px;" id="elowhysrilzhe" class="animable"></line><path d="M251.83,414.46a6.88,6.88,0,1,0-6,7.66A6.88,6.88,0,0,0,251.83,414.46Z" style="fill: rgb(255, 255, 255); stroke: rgb(38, 50, 56); stroke-linecap: round; stroke-linejoin: round; transform-origin: 245px 415.29px 0px;" id="elbzukejkhbrv" class="animable"></path><line x1="249.33" y1="409.79" x2="241.13" y2="420.25" style="fill: rgb(255, 255, 255); stroke: rgb(38, 50, 56); stroke-linecap: round; stroke-linejoin: round; transform-origin: 245.23px 415.02px 0px;" id="elfz60olq9bcs" class="animable"></line></g><g id="freepik--gear-2--inject-327" style="transform-origin: 326.645px 413.415px 0px;" class="animable"><path d="M368.47,408.46l-2.39,3c-.28-.18-.56-.36-.88-.53a28.75,28.75,0,0,0-3.42-1.62l6-1.78,2.32-.54v-.15h.05l-.05,0v-6.59l-11.44,2.19,2,1.69-.9-.26-8.38,2.49c-3.52-.72-2.27-3.53-6.31-3.92l-3.38-1.21-14.39-.64-2.41.06c-5-2.88-9.6-3.22-11.83,4l-5.56-3.11-6.78,1,3.83-2.9-9.92-2.94v6.77L287,404.72H274.16v6.77l10.77,1.58a7.24,7.24,0,0,0-1,1.17l-10.18.49-2.46-4.2v6.77l2.46,4.19,9.41-.45v5.67l10.4,3L302,427.2a110.36,110.36,0,0,0,11.39,1.66l-1.7,3.47,14.39.64,1.72-3.47c4.19,0,8.41-.21,12.53-.6l5.56,3.11,12.86-1.95-1-4.3c1.54-.46,3-.94,4.23-1.46l10.72,1.58,6.44-3.8V416.4l2.84-.13V409.5Zm-70.54-3.1,2.25,1.26c-1.41.31-2.73.65-4,1Zm45.61,18v-3.43l-3.87.11v-.5l-4.09.63c-7.56.22-17.84.53-18.2.53l-.85,1.73c-6.07.32-11.36-.06-14.62-1.89-7.19-4-1.94-8.94,11.74-11s30.58-.48,37.77,3.53C357.88,416.65,354.27,421,343.54,423.34ZM376,417.21l-4-.46,5.23-.25Z" style="fill: rgb(38, 50, 56); stroke: rgb(38, 50, 56); stroke-linecap: round; stroke-linejoin: round; transform-origin: 326.635px 414.835px 0px;" id="eltwulnl3wpw9" class="animable"></path><polygon points="341.66 394.47 338.37 399.51 341.66 398.7 341.66 394.47" style="fill: rgb(38, 50, 56); stroke: rgb(38, 50, 56); stroke-linecap: round; stroke-linejoin: round; transform-origin: 340.015px 396.99px 0px;" id="el8t81kes1kpy" class="animable"></polygon><path d="M339.67,417.28c-13.67,2.07-30.58.49-37.76-3.52s-1.94-8.95,11.74-11,30.58-.49,37.77,3.52,1.93,8.94-11.75,11m-32.2-22.5-12.87,2,5.58,3.12a56.76,56.76,0,0,0-8.86,2.64l-10.72-1.57-6.44,3.79,10.77,1.58a5.12,5.12,0,0,0-1.81,3.67l-11.8.56,2.46,4.2,11.83-.57a16.55,16.55,0,0,0,2.51,1.69,28.76,28.76,0,0,0,3.42,1.61l-8.35,2.48,10.4,3,8.38-2.49a113.15,113.15,0,0,0,11.41,1.66l-1.72,3.46,14.39.64,1.72-3.46c4.19,0,8.41-.22,12.53-.61l5.56,3.11,12.86-1.94-5.58-3.12a57.86,57.86,0,0,0,8.86-2.64l10.72,1.57,6.44-3.79-10.77-1.58a5.13,5.13,0,0,0,1.81-3.67l11.8-.57-2.46-4.19-11.83.56a16.55,16.55,0,0,0-2.51-1.68,30.4,30.4,0,0,0-3.42-1.62l8.36-2.48-10.41-3-8.38,2.49a110.37,110.37,0,0,0-11.41-1.66l1.72-3.46-14.39-.65-1.72,3.47c-4.19,0-8.41.22-12.52.6l-5.56-3.11" style="fill: rgb(189, 189, 189); stroke: rgb(38, 50, 56); stroke-linecap: round; stroke-linejoin: round; transform-origin: 326.66px 410.055px 0px;" id="elg5j9q5qzm3r" class="animable"></path></g><g id="freepik--gears-1--inject-327" style="transform-origin: 272.37px 211.295px 0px;" class="animable"><path d="M246.75,244.13a36.07,36.07,0,0,0-.39-5.23l9.22-3,1.26-3-2,.59-2.85-8.78-9.25,3a35.57,35.57,0,0,0-6.07-8.31l5.7-7.85,1.26-3-2,2.46-8.77-6.37-5.72,7.87a35,35,0,0,0-9.8-3.16v-9.7H207.5l-.76-3-1.25,3v9.73a35,35,0,0,0-9.79,3.2L190,204.7l-6.41,4.66-1.87-.75-.2.49-1.06,2.53,5.73,7.87a35.33,35.33,0,0,0-6,8.34l-6.19-2-1.78-4-1.26,3-3.64,11.2,9.25,3a35.28,35.28,0,0,0-.37,5.07,36.07,36.07,0,0,0,.39,5.23l-5,1.63-2.94-1.65-1.25,3L171,263.56l9.25-3a35.46,35.46,0,0,0,6.08,8.32l-3.55,4.87-.9,0-1.26,3,9.53,6.93,5.72-7.87a35.37,35.37,0,0,0,9.8,3.16v9.7h11.78l1.26-3h-1.26v-6.72a34.94,34.94,0,0,0,9.79-3.2l5.7,7.84,9.54-6.92,1.25-3-2.55,1.23-4.42-6.09a35.37,35.37,0,0,0,6-8.34l9.23,3,3.64-11.2-9.25-3A35.39,35.39,0,0,0,246.75,244.13ZM211.46,266.8a22.67,22.67,0,1,1,22.66-22.67A22.67,22.67,0,0,1,211.46,266.8Z" style="fill: rgb(38, 50, 56); stroke: rgb(38, 50, 56); stroke-linecap: round; stroke-linejoin: round; transform-origin: 212.08px 242.66px 0px;" id="el2w5wpwyscml" class="animable"></path><path d="M253.25,260.4l3.64-11.21-9.25-3a36.93,36.93,0,0,0,.36-5.08,35.93,35.93,0,0,0-.38-5.22l9.22-3-3.64-11.21-9.25,3a35.46,35.46,0,0,0-6.08-8.32l5.71-7.85L234,201.6l-5.71,7.86a35.09,35.09,0,0,0-9.81-3.15v-9.7H206.74v9.73a35,35,0,0,0-9.79,3.2l-5.7-7.85-9.53,6.92,5.72,7.88a35.62,35.62,0,0,0-6,8.34l-9.22-3L168.54,233l9.25,3a35.39,35.39,0,0,0-.37,5.07,34.61,34.61,0,0,0,.39,5.23l-9.23,3,3.65,11.21,9.25-3a34.88,34.88,0,0,0,6.07,8.31l-5.7,7.86,9.53,6.92,5.72-7.87a34.62,34.62,0,0,0,9.8,3.16v9.7h11.78v-9.73a35,35,0,0,0,9.79-3.2l5.7,7.85,9.53-6.93L238,265.74a35.33,35.33,0,0,0,6-8.34Zm-63.2-19.29a22.67,22.67,0,1,1,22.66,22.67A22.66,22.66,0,0,1,190.05,241.11Z" style="fill: rgb(189, 189, 189); stroke: rgb(38, 50, 56); stroke-linecap: round; stroke-linejoin: round; transform-origin: 212.715px 241.1px 0px;" id="elcytn0kpj63" class="animable"></path><path d="M308.17,181.45a34.71,34.71,0,0,0-.39-5.23l9.23-3,1.25-3-2,.59L313.37,162l-9.25,3a35.61,35.61,0,0,0-6.08-8.31l5.71-7.85,1.25-3-2,2.46-8.77-6.37-5.71,7.87a35.11,35.11,0,0,0-9.81-3.16v-9.7h-9.77l-.75-3-1.26,3v9.73a35,35,0,0,0-9.79,3.2l-5.7-7.85L245,146.68l-1.86-.74-.21.48L241.89,149l5.72,7.87a35.19,35.19,0,0,0-6,8.35l-6.19-2-1.78-4-1.25,3-3.64,11.2,9.25,3a35.39,35.39,0,0,0-.37,5.07,34.71,34.71,0,0,0,.39,5.23l-5,1.63L230,186.66l-1.26,3,3.64,11.2,9.26-3a35.28,35.28,0,0,0,6.07,8.31l-3.54,4.88-.91,0L242,214l9.53,6.93,5.71-7.87a35.11,35.11,0,0,0,9.81,3.16V226h11.78l1.26-3h-1.26v-6.72a35,35,0,0,0,9.79-3.2l5.7,7.85,9.53-6.93,1.26-3-2.56,1.22-4.42-6.08a35.19,35.19,0,0,0,6-8.35l9.23,3,3.64-11.2-9.26-3A35.39,35.39,0,0,0,308.17,181.45Zm-35.29,22.67a22.67,22.67,0,1,1,22.67-22.67A22.67,22.67,0,0,1,272.88,204.12Z" style="fill: rgb(38, 50, 56); stroke: rgb(38, 50, 56); stroke-linecap: round; stroke-linejoin: round; transform-origin: 273.5px 179.97px 0px;" id="elkydk03hs4d8" class="animable"></path><path d="M314.67,197.72l3.64-11.21-9.25-3a35.39,35.39,0,0,0,.37-5.07,36,36,0,0,0-.39-5.23l9.22-3L314.62,159l-9.25,3a34.88,34.88,0,0,0-6.07-8.31l5.7-7.86-9.53-6.92-5.72,7.87a34.72,34.72,0,0,0-9.8-3.16v-9.7H268.17v9.73a35,35,0,0,0-9.79,3.2l-5.7-7.85-9.53,6.93,5.72,7.87a35.33,35.33,0,0,0-6,8.34l-9.23-3L230,170.36l9.25,3a35.42,35.42,0,0,0-.37,5.08,35.93,35.93,0,0,0,.39,5.22l-9.22,3,3.64,11.21,9.25-3a35.46,35.46,0,0,0,6.08,8.32L243.27,211,252.8,218l5.72-7.86a35.13,35.13,0,0,0,9.8,3.15v9.7h11.79v-9.72a34.89,34.89,0,0,0,9.78-3.21l5.71,7.85,9.53-6.92-5.72-7.88a35.58,35.58,0,0,0,6-8.34Zm-63.2-19.28a22.67,22.67,0,1,1,22.67,22.66A22.67,22.67,0,0,1,251.47,178.44Z" style="fill: rgb(189, 189, 189); stroke: rgb(38, 50, 56); stroke-linecap: round; stroke-linejoin: round; transform-origin: 274.155px 178.455px 0px;" id="el0d84umzx9b4i" class="animable"></path><g id="elwsxlu7xwp6"><polygon points="296.23 256.29 296.32 256.29 297.83 254.92 296.23 256.29" style="opacity: 0.2; transform-origin: 297.03px 255.605px 0px;" class="animable"></polygon></g><g id="eli0y2in5eqzf"><path d="M294.52,261l-.48.25C294.06,261.38,294.15,261.39,294.52,261Z" style="opacity: 0.2; transform-origin: 294.28px 261.165px 0px;" class="animable"></path></g><g id="ele7tuexzmwy"><path d="M295.35,259.27c.14-.18-1,1-1.38,1.48C294.35,260.57,295.43,259.56,295.35,259.27Z" style="opacity: 0.2; transform-origin: 294.666px 260.001px 0px;" class="animable"></path></g><g id="elbftk71edddj"><path d="M292.75,263.56l4.23-1.37c.32-.32.49-.6.26-.76-.72,1-.63.36-1.15.73v.09c-.13.09-.52.36-.37.09a24.15,24.15,0,0,0,2.94-2c-.42.22.12-.61.14-.76.8-.65.21.19.3.38.4-.37,1.28-.73,1.35-1.29.34-.74-.88.45-1.23.45l2.48-1.83h-.12a1.77,1.77,0,0,0,.8-.65c.05-.37-.49.09-.77.46.89-1.38,2.52-1.45,3-2.91l-.38.24c.14-.19.27-.27.39-.27s0,0,0,0l.77-.48c0-.1,0-.29-.09-.2l.77-.45c1.31-1,0-.66.28-1.12l-.06.06c.3-.41.42-.83.13-.62l1.43-1h0c-.16,0-.29,0-.32-.1l.32.1c.77-.18,2.62-1.89,3.13-1.34a2.43,2.43,0,0,0,.14-.2c0-.1-.05-.21-.07-.32a2.12,2.12,0,0,1-.4.33l.4-.33a22.83,22.83,0,0,1-.4-3.54c-.33.27-.57.51-.58.69l.14-.08-.05.28a.2.2,0,0,1-.09-.2c-.95.57-1.64,1.51-2.39,2l.2.28a5.41,5.41,0,0,0-1.18.92s.11,0,.21,0l.55-.43a1.26,1.26,0,0,1-.55.43A40.83,40.83,0,0,0,303.4,252c.22.1.32.2,1-.35-.75,1.2-2.89,2.28-4.28,3.85h.22l-1,.63c.25-.09.22.1.33.2-1.38,1.47-3.15,3.22-4.36,3.48.51-.28-.36.93.66.29a24.23,24.23,0,0,0-3.37,2.82Zm7.83-5.91.93-.73-.95.92Zm-2.41,2.21-.82.82-.51.27Z" style="opacity: 0.2; transform-origin: 301.86px 254.255px 0px;" class="animable"></path></g><g id="elmt6bidqrgu"><path d="M294,261.29c0-.19.26-.71-.4.2Z" style="opacity: 0.2; transform-origin: 293.825px 261.23px 0px;" class="animable"></path></g><g id="elfshvdgygg8i"><path d="M294.09,258.22l1.66-1-.62.27,1-.73C295.83,256.66,294.69,257.29,294.09,258.22Z" style="opacity: 0.2; transform-origin: 295.11px 257.485px 0px;" class="animable"></path></g><g id="elooe0blmtfe"><path d="M295,258.14a2.12,2.12,0,0,0-.51.37A3.17,3.17,0,0,1,295,258.14Z" style="opacity: 0.2; transform-origin: 294.745px 258.325px 0px;" class="animable"></path></g><g id="el6ubddtzwovd"><path d="M295,258.14c.21-.06-.06.39.6-.07C295.59,257.88,295.32,258,295,258.14Z" style="opacity: 0.2; transform-origin: 295.3px 258.126px 0px;" class="animable"></path></g><g id="el6z5uq7lvi4i"><path d="M328.6,283.44l.51-.78C328.37,282.62,328.71,283.05,328.6,283.44Z" style="opacity: 0.2; transform-origin: 328.855px 283.049px 0px;" class="animable"></path></g><g id="eloo2fct0mnaa"><polygon points="296.69 256.31 296.32 256.29 296.22 256.38 296.69 256.31" style="opacity: 0.2; transform-origin: 296.455px 256.335px 0px;" class="animable"></polygon></g><g id="elil39xxvh72j"><path d="M337.19,218.46c.41-.17,1.05-.19,1.27-1C337.69,217.52,337.85,218.09,337.19,218.46Z" style="opacity: 0.2; transform-origin: 337.825px 217.96px 0px;" class="animable"></path></g><g id="ellp0bsdo87s"><path d="M328.44,283.7a.49.49,0,0,0,.16-.26Z" style="opacity: 0.2; transform-origin: 328.52px 283.57px 0px;" class="animable"></path></g><g id="el9va5piqtn5o"><path d="M342.53,210.1l-.16,0c-.15.27-.22.49-.14.52A1.24,1.24,0,0,1,342.53,210.1Z" style="opacity: 0.2; transform-origin: 342.363px 210.36px 0px;" class="animable"></path></g><g id="elqyo2yb7bavo"><path d="M338.29,221h-.24c1.43-1,2.54-3.05,3.78-4.42,0,.18-1.08,1.09-.64,1.29l1.74-1.56c0-.18.71-.92.09-.65a2.67,2.67,0,0,0-.56.64l.05-.37c1.72-1.37.39.57.71.85.71-.92,1.3-.91,1.85-1.46-.05-.56-1.4.73-1-.3a7.57,7.57,0,0,1,3-2.28,2,2,0,0,1,.33-.89c-.45-.2-.91-.39-1.37-.57-2.54,2.34-5.47,3.94-7.44,7.05h.11l-2.19,1.46c-.29.37-.1.75-.55,1.39,0-.3-.34,0-.73.4.74.07,1.46.17,2.17.3A2.94,2.94,0,0,1,338.29,221Z" style="opacity: 0.2; transform-origin: 341.315px 216.58px 0px;" class="animable"></path></g><g id="elkafhh8zhn4"><path d="M299.68,254.3c.28-.37-.06-.47.71-.93.08.29.75.49,1.49-.53a6.15,6.15,0,0,0-2.26,1Z" style="opacity: 0.2; transform-origin: 300.75px 253.57px 0px;" class="animable"></path></g><g id="elbjzhe1vxvdf"><path d="M301.81,253.45l1-1.25C301.8,252.41,302.1,252.89,301.81,253.45Z" style="opacity: 0.2; transform-origin: 302.31px 252.825px 0px;" class="animable"></path></g><g id="elso49ftworw"><path d="M301.81,253.45l-.31.41A1.34,1.34,0,0,0,301.81,253.45Z" style="opacity: 0.2; transform-origin: 301.655px 253.655px 0px;" class="animable"></path></g><g id="el9wxcdhvbyav"><polygon points="310.82 240.73 310.83 240.73 310.83 240.72 310.82 240.73" style="opacity: 0.2; transform-origin: 310.825px 240.725px 0px;" class="animable"></polygon></g><g id="el6ayxyvryq4q"><path d="M361.23,222.67l-.21-.26c-.15.13-.3.27-.46.43C360.58,223.08,360.93,222.88,361.23,222.67Z" style="opacity: 0.2; transform-origin: 360.895px 222.68px 0px;" class="animable"></path></g><g id="el6aldtmtnpi"><path d="M350.41,259.13c.37-.58.83-.45,1.15-.77-.09-.26-.37-.14-.59-.12-.21.26-.41.51-.63.76A.24.24,0,0,0,350.41,259.13Z" style="opacity: 0.2; transform-origin: 350.95px 258.663px 0px;" class="animable"></path></g><g id="elzuaa94st2v"><path d="M351.52,258.07c0-.21.37-.57.67-1C351.73,257,351.32,258,351.52,258.07Z" style="opacity: 0.2; transform-origin: 351.829px 257.568px 0px;" class="animable"></path></g><g id="elslnlg8u0nt"><path d="M345.67,265.93c-.33.18-1.15.08-1.41.83l.5-.26-.07.11.28.08C344.38,266.32,345.43,266.14,345.67,265.93Z" style="opacity: 0.2; transform-origin: 344.965px 266.345px 0px;" class="animable"></path></g><g id="eltxu53bqc4lm"><polygon points="354.13 231.16 353.68 231.81 354.08 231.44 354.13 231.16" style="opacity: 0.2; transform-origin: 353.905px 231.485px 0px;" class="animable"></polygon></g><g id="elnp0tx8px9gi"><path d="M311.65,251a10,10,0,0,1-1.13,1l.19.29a5.54,5.54,0,0,0-1.18.91.26.26,0,0,0,.21,0l.56-.44a1.33,1.33,0,0,1-.56.44,42.25,42.25,0,0,0-3.46,3.13c.22.1.33.2,1-.35-.75,1.2-2.9,2.28-4.29,3.85h.23l-1,.63c.25-.08.22.11.32.2l-.27.28a35.45,35.45,0,0,0,5.84,7.9l-5.7,7.85,9.53,6.93,5.71-7.87a35.44,35.44,0,0,0,9.81,3.16v2.29a.79.79,0,0,0,.32-.64l-.25.11c.08-.12.16-.16.25-.14s0,0,0,0l.51-.22c0-.08,0-.22-.11-.18l.51-.19c.83-.52-.16-.53,0-.83l0,0c.15-.26.16-.56,0-.46l.92-.49h0a.31.31,0,0,1-.27-.15l.27.15c.57,0,1.68-.95,2.2-.41.14-.23.2-.47,0-.47l0,0a.83.83,0,0,1-.3.22l.3-.22,0,0h0c.56-.49-.53-.29.39-1.05-.1-.1-.17,0-.34.11.21-.23.33-.29.43-.27a.49.49,0,0,1-.14-.27c.2.2.51-.2.65-.43l-.63,0a1,1,0,0,0,.83-.52h-.45c.65-.5.5.42,1-.46l-.42.84c.8-.66,1,0,1.5-.13,1.11-.43,1.44-2,2.7-1.9-.13-.31-.3-.29-.27-.69a1.85,1.85,0,0,1-1.46.47c-1.26.61.59,1.06-.95,1.58-.22-.33.09-.66.52-.81-.22-.27-.73-.07-1.07,0,.72-.46,1.27-1.61,1.67-2h-.05l.09,0,0,0a1.9,1.9,0,0,0,1.09-.62s0-.09,0-.2a.18.18,0,0,1,0,.2c.15.22,1.21-.57,1.3.09.73-.54-.13-.92.92-1.1-.55-.09.19-.64-.35-.65.06.49-1.07.72-1.59.85l.75-1.09c-.14.31.38.18.55.09l-.14-.38c.78.49,1.16-2.07,2.36-1.8-.33.25-.36.72-.83.52-.35.72.59.37.56.84,1.09-.58,1.94-2.26,3.31-2.69-.36,0-.75.41-1.05.18.52-.81,1.92-1,2.92-1.56l-.47-.2c.94-.36.13-.38.94-1,0,.07,0,.29.2.12.55-.59-.22-.33.07-.79.59-.1.61-.26.61-.48A22.66,22.66,0,0,1,311.65,251Zm33.11,12.8c.4.24-.5.88-.64,1.18C343.87,264.46,344.86,264.54,344.76,263.83Z" style="opacity: 0.2; transform-origin: 324.59px 267.31px 0px;" class="animable"></path></g><g id="elvvuxt9tqxck"><path d="M361.24,224a1.25,1.25,0,0,0,.14-.31C361.26,223.84,361.23,223.93,361.24,224Z" style="opacity: 0.2; transform-origin: 361.309px 223.845px 0px;" class="animable"></path></g><g id="elwpp4epv7xpi"><path d="M361.46,224.14a.52.52,0,0,0,.35-.15A.68.68,0,0,0,361.46,224.14Z" style="opacity: 0.2; transform-origin: 361.635px 224.065px 0px;" class="animable"></path></g><g id="el9air70q2e7b"><path d="M361.46,224.14c-.12,0-.2,0-.22-.13a16.67,16.67,0,0,1-2.54,2.92c-.18.47,1-.26,1.35-.44-1.23-.4,1.08-1,1.45-1.94-.25.09-.67.55-.9.54A3,3,0,0,1,361.46,224.14Z" style="opacity: 0.2; transform-origin: 360.091px 225.548px 0px;" class="animable"></path></g><g id="el6lqbof7c5uh"><path d="M328.52,283a6,6,0,0,0-1.09.11v0l0,0A.59.59,0,0,0,328.52,283Z" style="opacity: 0.2; transform-origin: 327.975px 283.213px 0px;" class="animable"></path></g><g id="ell0k47nme3w"><path d="M359.26,224.6l1.62-1.56c-.41-.39-.67.64-1.15.73.07-.53.7-1,1.23-1.44a37.68,37.68,0,0,0-2.56-2.94l5.7-7.85-6.86-5c-.59.56-1.27,1.33-2,1.91l.21.19-.78.55.36-.09c-.67.64-1.79,1.09-2.38,2,.42-.55.86-.35.95-.16l-2.34,1.64c.09.19-.74,1.11,0,.66l-1,.54.22.1c-2.82,3.41-6.67,4.93-9.07,8.73h.11l-.4.27a22.74,22.74,0,0,1,11.26,9.18,16.57,16.57,0,0,0,3-2.49c-.23,0-.64.36-.75.36,1.19-1,3.29-1.72,3.57-2.93-.68.34-1.48.76-2.21,1.16a.71.71,0,0,1-.39.22c-.46.26-.89.5-1.21.7.59-.81.88-.64,1.21-.7l.39-.22a2.72,2.72,0,0,0,.51-.73l-.61.18c1.25-1.39,1.48-.53,2.48-1l.51-1.11a12.27,12.27,0,0,1,2.61-2.51l-.23-.28C360.66,223.36,359.9,224.37,359.26,224.6Z" style="opacity: 0.2; transform-origin: 352.61px 219.3px 0px;" class="animable"></path></g><g id="elketui0w6eyl"><path d="M339.57,271.18l-.2.17A.5.5,0,0,0,339.57,271.18Z" style="opacity: 0.2; transform-origin: 339.47px 271.265px 0px;" class="animable"></path></g><g id="elcbrgvso4t45"><path d="M339,271.42c.17.22.19.12.39-.07-.3.14-.58-.19-.8.37C338.74,271.7,338.8,271.44,339,271.42Z" style="opacity: 0.2; transform-origin: 338.99px 271.535px 0px;" class="animable"></path></g><g id="elmn5fa8g1vei"><path d="M340.48,269.93c-.18-.66-1,.28-1.25.74C339.49,270.61,340,269.66,340.48,269.93Z" style="opacity: 0.2; transform-origin: 339.855px 270.186px 0px;" class="animable"></path></g><g id="eln8qmwea64t"><polygon points="339.34 269.48 339.39 269.83 339.7 269.44 339.34 269.48" style="opacity: 0.2; transform-origin: 339.52px 269.635px 0px;" class="animable"></polygon></g><g id="el1e0q40dw09l"><polygon points="342.75 266.2 343.26 265.93 343.25 265.86 342.75 266.13 342.75 266.2" style="opacity: 0.2; transform-origin: 343.005px 266.03px 0px;" class="animable"></polygon></g><g id="elydovxduwlt"><path d="M342.37,270.06c-.49-.34-.2.49-.8.66.2.2.68-.21.95-.21.15-.23-.28-.15-.47-.2A.78.78,0,0,1,342.37,270.06Z" style="opacity: 0.2; transform-origin: 342.061px 270.377px 0px;" class="animable"></path></g><g id="eltgvm1e219r"><path d="M341.05,272l-.18.16A.32.32,0,0,0,341.05,272Z" style="opacity: 0.2; transform-origin: 340.96px 272.08px 0px;" class="animable"></path></g><g id="el6zrlkmetfgx"><path d="M341.05,272l.3-.25C341.13,271.59,341.15,271.82,341.05,272Z" style="opacity: 0.2; transform-origin: 341.2px 271.848px 0px;" class="animable"></path></g><g id="elr3zyrjv1ra"><path d="M337.86,216.69l.41-.46c-.44.65,1-.36.28.57-.29.37.75-.36,1.05-.83-.22-.1-.92.73-.86.27l.29-.37C338.6,216.43,338.34,215.76,337.86,216.69Z" style="opacity: 0.2; transform-origin: 338.73px 216.386px 0px;" class="animable"></path></g><g id="el9ffqmtqlk05"><path d="M360.58,251.54c-.25.14-.34.11-.46.56C360.37,252,360.6,251.68,360.58,251.54Z" style="opacity: 0.2; transform-origin: 360.351px 251.82px 0px;" class="animable"></path></g><g id="elcsq08okxa9f"><path d="M353.74,256c-.08,0-.63.64-.83.45l.15.45c.22-.35.75-.4.68-.22C353.78,256.25,354.12,256.15,353.74,256Z" style="opacity: 0.2; transform-origin: 353.414px 256.45px 0px;" class="animable"></path></g><g id="elhpjdmbvlbas"><path d="M357.33,252c-.22.34-1,.39-.78.87l.74-.47C357.27,252.17,357.61,252.07,357.33,252Z" style="opacity: 0.2; transform-origin: 356.976px 252.435px 0px;" class="animable"></path></g><g id="el6nwzbxxjm5k"><path d="M368.53,244.13a34.71,34.71,0,0,0-.39-5.23l9.23-3-3.64-11.2-9.25,3c-.53-1-1.11-1.94-1.72-2.88a3.24,3.24,0,0,1-1.07.86c0,.18.4-.28.23.1-2,1.93-5.32,4.48-7.44,7.07-.3-.15-.76.08-1.31.48A22.65,22.65,0,0,1,352,256.91a1.7,1.7,0,0,1,.63-.17c-.24-1.17,1.71-2,1.18-2.54,0,.07.38.1.52-.2H354c.41-.91,1.14-.16,1.43-.69-.11-.09-.27,0-.46-.06.76-1,2.05-.72,2.61-1.93-.1,0-.19-.05-.26.06s.06-.18.49-.34l-.11.52c1.1.17,1-1.51,1.87-2.07-.19,0-.74.48-.62,0,.47-.48,1.1.25,1.34-.65-.33.18-.57-.21-.88,0a1.52,1.52,0,0,1-.25.26.78.78,0,0,1,.25-.26c.33-.41.4-.86.78-.75a.28.28,0,0,0,0-.34.37.37,0,0,1-.18,0c0-.08.11-.06.18,0,.43,0,.67-.56.86-.86l-.18-.06c1.1.18.79-.73,1.44-1.3l-.28-.08c.33-.18.94-.35,1.11-1.05h-.45c.51-.2.83-1.2,1.46-1.16.07-.19-.73-.07-.18-.67.27,0,.86-.3.81-.66-.1-.1-.29-.15-.34.11-.08.11,0,.07.1.1l-.36,0c.28-.6.52-.2.88-.77,0-.22-.36,0-.54-.09l2.14-1.38c.2.12.06.43.42.46l-.54.67c0,.55.63,0,1-.21l-.39.44a.07.07,0,0,0,.1,0l-.32.3c1.19-.49-.36,1.34.81.71a1.62,1.62,0,0,1-.95.28c-.49.34-.21.41-.27.67l.85-.37c-1.05.86.38.18-.13,1.06-1,.61-.65,1.87-1,2.31-.88.77,0-.62-.65-.26-.49.41,0,.4-.27.75l-.55-.16c-.57.46.31.36-.11.52-.19.63.27,0,.65.18-.18,0-.76.33-.81.66.1.1.66-.43.35,0-1.46,1.09-1.37,1.81-2.56,2.9l.28.08c-.17.09-.35.11-.41.3l.18,0a16.75,16.75,0,0,0-2.25,1.89l.6-.17-.93.43.4.24c-.55-.08-1.14.91-1.87,1.46l.21.19-.51.27h.27c-.39.37-1.18.48-1.46,1.09.22-.35.61-.1.72.07l-1.5.81c.11.16-.35.72.16.52l-.69.21.2.13c-1.51,2.1-4.23,2.49-5.33,5l.09,0-1.43.68c-.15.24.08.57-.14,1-.15-.45-.64.57-1.09.51-.13.38.2.2.39.25-.72,1.31-2,1.62-2.92,2.94a11.36,11.36,0,0,1,1.39-2.35c-1.07.73-.92,1.18-2,2.05l.59-.32c-.06.95-1.72,1.23-1.37,1.88-.64.5-1.63.49-2.24,1.28l.73.14-.63.64-.31-.29c-.22.19-.27.35-.22.45a1.52,1.52,0,0,1,.47,0c-.22.12-.41.09-.47,0-.77.09-1.19.89-2.06,1.23l.09.21c.1,0,.18,0,0,.17l0-.17a1.15,1.15,0,0,1-.24,0c.15.38-.43.76-.21,1,.25-.14.83-.45.63-.57.79-.19-.43.76-.74,1.08.2-.48-.28-.07-.53.06,0,.07.09,0,.18.06-.43.76-1.4.21-1.28,1.14l-.38-.18-.27.68c-.6-.52-.72.61-1.32.17-.55.53.39.25.14.38-.39.62-1.78,1-1.69,1.43l.09,0,0,.22a.32.32,0,0,1-.12-.18c-.63.25-1,.84-1.46,1.1l.21.27a1.88,1.88,0,0,0-.74.47.23.23,0,0,0,.17,0l.34-.23a.46.46,0,0,1-.34.23,15.08,15.08,0,0,0-2.08,1.75c.2.13.3.23.71-.07-.34.8-1.81,1.2-2.58,2.15l.18,0-.43.18v.26a.19.19,0,0,0,.06.07l-.06.06v3.3h11.78v-9.73a35,35,0,0,0,9.79-3.2l5.7,7.84,9.53-6.92-5.72-7.88a35.13,35.13,0,0,0,6-8.34l9.22,3,3.65-11.2-9.26-3A35.39,35.39,0,0,0,368.53,244.13Zm-10.67,6.43c.44-.69.15-.16.8-.66Z" style="opacity: 0.2; transform-origin: 352.445px 256.57px 0px;" class="animable"></path></g><g id="el8yzbqx0kdar"><path d="M298,244.13a34.71,34.71,0,0,0,.39,5.23l-9.23,3,2.83,8.7a10.84,10.84,0,0,0,2.12-2.64l-1.54.91c.71-.83,2.37-1.83,1.84-2.22-.73,1-.64.36-1.16.73v.09c-.13.09-.52.36-.37.09a24.24,24.24,0,0,0,2.95-2c-.43.22.11-.61.13-.76.8-.65.21.19.3.38.4-.37,1.28-.73,1.36-1.29.33-.74-.89.45-1.24.44L298.8,253h-.12a1.84,1.84,0,0,0,.8-.65c0-.37-.48.09-.77.46.89-1.38,2.52-1.45,3-2.91l-.38.24c.15-.19.27-.27.39-.28v0l.77-.49c0-.09,0-.28-.08-.19l.76-.45c1.32-1,0-.66.28-1.13l-.06.06c.3-.41.42-.82.13-.61l1.43-1h0c-.16,0-.28,0-.32-.1l.32.1c.77-.18,2.62-1.9,3.13-1.34.29-.37.44-.72.22-.66l-.06.06a2.7,2.7,0,0,1-.48.41l.48-.41s0,0,.05-.06h0c.94-.86-.62-.19.91-1.57-.1-.1-.24.09-.5.27.37-.39.56-.51.68-.52a.39.39,0,0,1-.1-.31c.21.19.77-.46,1.06-.83l-.85.18a2.77,2.77,0,0,0,1.31-1l-.61.17c.51-.43.65-.36.78-.32a22.67,22.67,0,0,1,19.55-18.48,1.24,1.24,0,0,0,.45-.76c.21.09,0,.4-.31.75q.3,0,.6-.06l-.15,0c1.41-.82.32-.56,1.64-1.66,0,.09-.05.38.23.1,1-1-.19-.38.38-1.12,1.75-.72.25-.93,2.07-2.21h-.23c1.43-1,2.53-3,3.77-4.42,0,.18-1.08,1.09-.64,1.29L340,212c0-.18.71-.92.09-.65a2.67,2.67,0,0,0-.56.64l.06-.38c1.71-1.36.39.58.7.86.71-.92,1.3-.91,1.85-1.46,0-.57-1.4.73-1-.3a3.18,3.18,0,0,1,.67-.76c-.92-.22-1.84-.42-2.78-.58v-9.7H327.27v9.73a35,35,0,0,0-9.79,3.2l-5.7-7.85-9.53,6.93L308,219.5a35.33,35.33,0,0,0-6,8.34l-9.22-3-3.65,11.2,9.26,3A35.28,35.28,0,0,0,298,244.13Zm-5.75,15-.83.08C292,258.74,292.33,259,292.2,259.12Zm2.26-2.77-.51.27,1.33-1.09Zm3.21-2.84,0-.19.92-.73Z" style="opacity: 0.2; transform-origin: 315.635px 230.365px 0px;" class="animable"></path></g><g id="elcql3f13ehgv"><path d="M350.58,261.78c-.2-.13-.58.38-.63,0l.15-.23c-.22.34-.56-.23-.75.4l.23-.28c-.21.42.71-.07.34.51C349.77,262.44,350.44,262.08,350.58,261.78Z" style="opacity: 0.2; transform-origin: 349.965px 261.91px 0px;" class="animable"></path></g><g id="elf619i84dw5i"><path d="M361.69,247.75l.09,0a.63.63,0,0,1,.07-.27C361.75,247.52,361.66,247.57,361.69,247.75Z" style="opacity: 0.2; transform-origin: 361.767px 247.615px 0px;" class="animable"></path></g><g id="elil39gkij8"><path d="M364.85,245.29l.25-.13c.13-.38-.3-.22-.54,0C364.66,245.17,364.67,245.31,364.85,245.29Z" style="opacity: 0.2; transform-origin: 364.842px 245.112px 0px;" class="animable"></path></g><g id="elcvwievk73dc"><path d="M360.7,251.78c.41-.29.74.14.93-.42C361.31,251.61,361,251.11,360.7,251.78Z" style="opacity: 0.2; transform-origin: 361.165px 251.57px 0px;" class="animable"></path></g><g id="elzya9m28j55d"><path d="M361.16,247.12c.22,0,.75-.26.89,0,.28-.46.57-.93-.11-.82l-.3.4c.16-.17.17-.09.26-.07C361.77,247,361.41,247,361.16,247.12Z" style="opacity: 0.2; transform-origin: 361.759px 246.702px 0px;" class="animable"></path></g><g id="el2s06y5aood3"><path d="M362.08,247.38a.32.32,0,0,0,0-.25l-.2.37C362,247.48,362.05,247.47,362.08,247.38Z" style="opacity: 0.2; transform-origin: 361.993px 247.315px 0px;" class="animable"></path></g><g id="eljgxdw1oiljc"><path d="M350,262.71c-.6-.11-.36.37-.8.52C349.48,263.19,350,263.3,350,262.71Z" style="opacity: 0.2; transform-origin: 349.6px 262.962px 0px;" class="animable"></path></g><g id="elqdz88req6u"><path d="M355,205.08a.3.3,0,0,1,0-.1l-.19-.14c-.49.39-1.15.71-1,1.15Z" style="opacity: 0.2; transform-origin: 354.394px 205.415px 0px;" class="animable"></path></g><g id="el2f5k3u271cl"><polygon points="299.12 260.62 299.2 260.62 300.72 259.25 299.12 260.62" style="opacity: 0.2; transform-origin: 299.92px 259.935px 0px;" class="animable"></polygon></g><g id="el0ztqlxfbike"><path d="M298,261.82l1-.73a2.64,2.64,0,0,0-1.68,1l.92-.3.35-.21Z" style="opacity: 0.2; transform-origin: 298.16px 261.59px 0px;" class="animable"></path></g><g id="elegs8wkwblr7"><path d="M340.33,222.6l.16.05a1.16,1.16,0,0,0,.86-.86C340.7,221.84,340.7,222.25,340.33,222.6Z" style="opacity: 0.2; transform-origin: 340.84px 222.22px 0px;" class="animable"></path></g><g id="el824nwnutd8s"><path d="M342.49,220.3c-.22-.09-.92.73-.86.27l.29-.37c-.43.56-.69-.1-1.17.82l.41-.45c-.44.64,1-.37.28.56C341.15,221.5,342.19,220.77,342.49,220.3Z" style="opacity: 0.2; transform-origin: 341.62px 220.716px 0px;" class="animable"></path></g><g id="el2q022j3z93u"><path d="M304.39,258.19a1.44,1.44,0,0,0,.31-.4Z" style="opacity: 0.2; transform-origin: 304.545px 257.99px 0px;" class="animable"></path></g><g id="elxg998llqj1"><path d="M304.76,257.17a6.36,6.36,0,0,0-2.25,1l.05.47c.29-.37-.05-.47.72-.93C303.35,258,304,258.19,304.76,257.17Z" style="opacity: 0.2; transform-origin: 303.635px 257.905px 0px;" class="animable"></path></g><g id="el0a2mvl9ajxe5"><path d="M354.57,204.61l-.34.47a5.6,5.6,0,0,0,.49-.36Z" style="opacity: 0.2; transform-origin: 354.475px 204.845px 0px;" class="animable"></path></g><g id="elcrmy058ec9d"><path d="M304.7,257.79l1-1.26C304.69,256.74,305,257.22,304.7,257.79Z" style="opacity: 0.2; transform-origin: 305.2px 257.16px 0px;" class="animable"></path></g><g id="elmgv8bjog79l"><path d="M347.94,212.07c-.15.09-.27.14-.33.08l0,.57a2.16,2.16,0,0,1,.59-.52Z" style="opacity: 0.2; transform-origin: 347.905px 212.395px 0px;" class="animable"></path></g><g id="el2f125995cbj"><path d="M345.12,214.92c0-.28.71-.92,1.27-1.57C345.8,213.34,344.89,214.82,345.12,214.92Z" style="opacity: 0.2; transform-origin: 345.737px 214.135px 0px;" class="animable"></path></g><g id="elkrc3tl3hrpo"><polygon points="299.58 260.64 299.2 260.62 299.1 260.72 299.58 260.64" style="opacity: 0.2; transform-origin: 299.34px 260.67px 0px;" class="animable"></polygon></g></g><defs>     <filter id="active" height="200%">         <feMorphology in="SourceAlpha" result="DILATED" operator="dilate" radius="2"></feMorphology>                <feFlood flood-color="#32DFEC" flood-opacity="1" result="PINK"></feFlood>        <feComposite in="PINK" in2="DILATED" operator="in" result="OUTLINE"></feComposite>        <feMerge>            <feMergeNode in="OUTLINE"></feMergeNode>            <feMergeNode in="SourceGraphic"></feMergeNode>        </feMerge>    </filter>    <filter id="hover" height="200%">        <feMorphology in="SourceAlpha" result="DILATED" operator="dilate" radius="2"></feMorphology>                <feFlood flood-color="#ff0000" flood-opacity="0.5" result="PINK"></feFlood>        <feComposite in="PINK" in2="DILATED" operator="in" result="OUTLINE"></feComposite>        <feMerge>            <feMergeNode in="OUTLINE"></feMergeNode>            <feMergeNode in="SourceGraphic"></feMergeNode>        </feMerge>            <feColorMatrix type="matrix" values="0   0   0   0   0                0   1   0   0   0                0   0   0   0   0                0   0   0   1   0 "></feColorMatrix>    </filter></defs></svg>